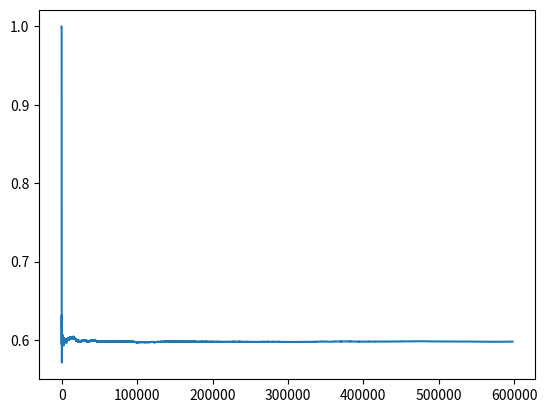

Python code for this plot:
import random as r
import matplotlib.pyplot as plt

numberOfEvents = 1000000
ct1 = 0
ct2 = 0
ct3 = 0

probs1 = []

for x in range(1, numberOfEvents+1):
    listOfDice = []
    for i in range(5):
        dice = r.randint(1, 6)
        listOfDice.append(dice)

    if 3 in listOfDice:
        ct1 += 1
        probs1.append(ct1 / x)
        if (2 or 4 or 6) in listOfDice:
            ct2 += 1

        evenCounter = 0
        for c in listOfDice:

            if c == (2 or 4 or 6):
                evenCounter += 1
        if evenCounter == 1:
            ct3 += 1




print(ct1 / numberOfEvents)

print(ct2 / numberOfEvents)

print(ct3 / numberOfEvents)

plt.plot(probs1)
plt.show()